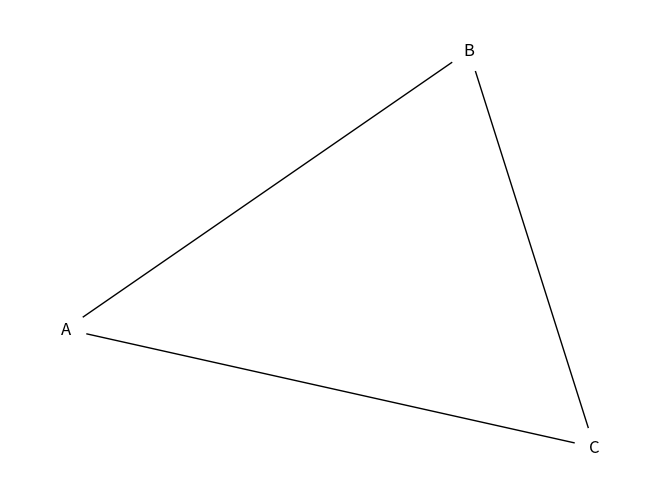

Source code (Python):
__author__ = 'Bhavin.Parekh'
import networkx as nx
import matplotlib.pyplot as plt
G = nx.Graph()
G.add_edges_from([('A', 'B'), ('A', 'C'), ('B', 'C')])
nx.draw(G, node_size=800, node_color='white', with_labels=True)
plt.show()
